Run: headless pygame with SDL's dummy video driver; simulated clock (each Clock.tick advances the game by its frame time, no real sleeping); random seed 0; keys injected as events and as key.get_pressed() state; mouse plan: one left click at the window centre at the start of phase 2, then a move to the lower-right quarter at the start of phase 3; restart key RETURN tapped at the start of phases 3 and 4.
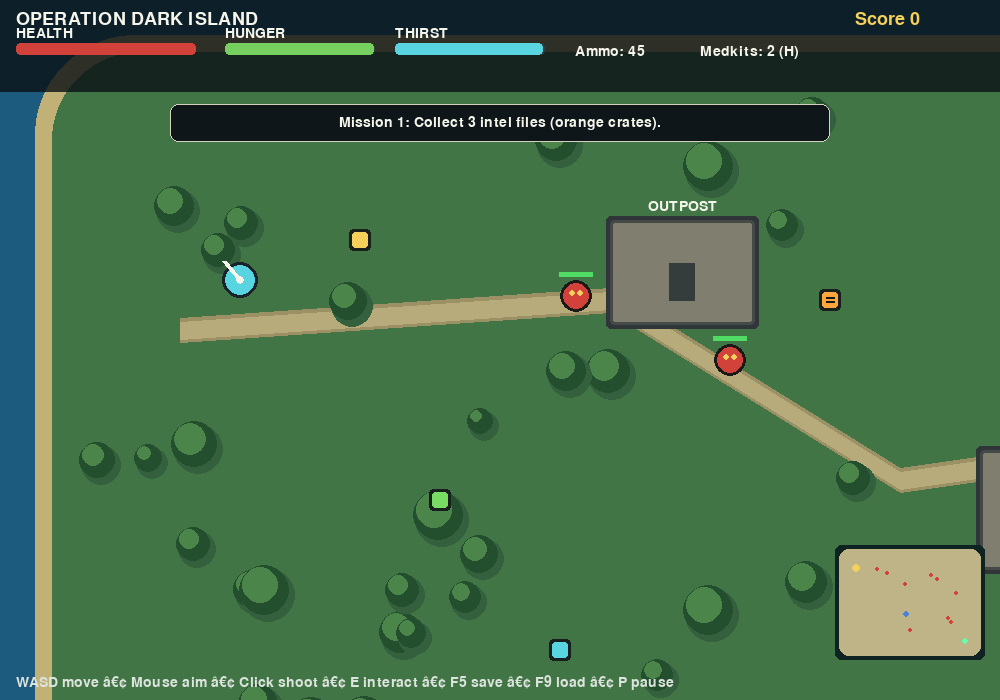
Frame 1 of 4 · flips 1–60 · no input
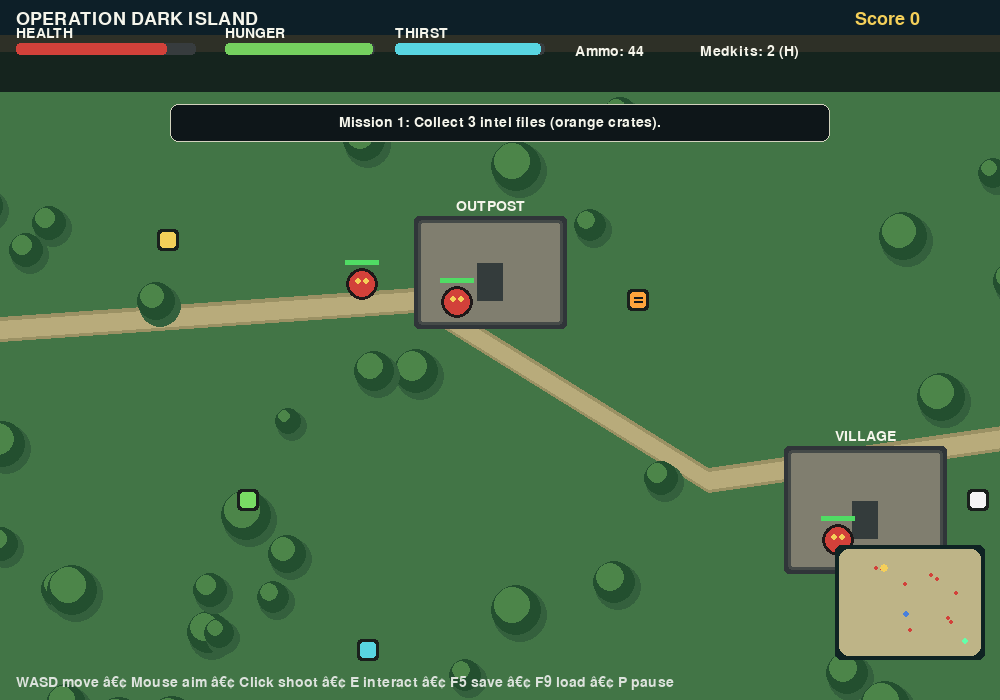
Frame 2 of 4 · flips 61–180 · clicked the window centre · tapped SPACE, RETURN · held RIGHT (→), D
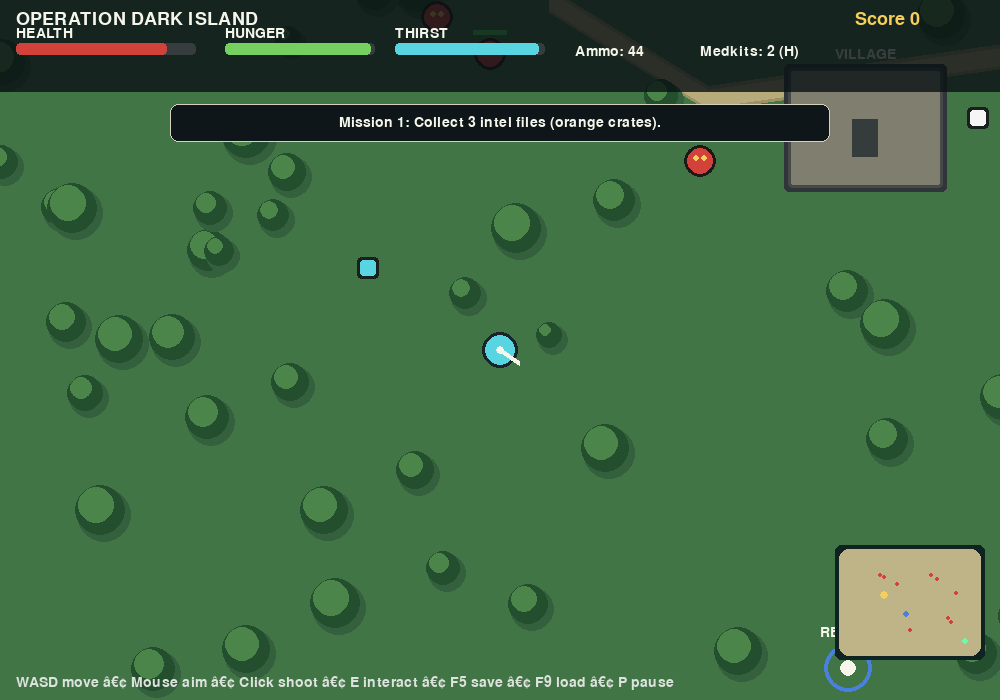
Frame 3 of 4 · flips 181–300 · moved the mouse to the lower-right quarter · tapped RETURN · held DOWN (↓), S
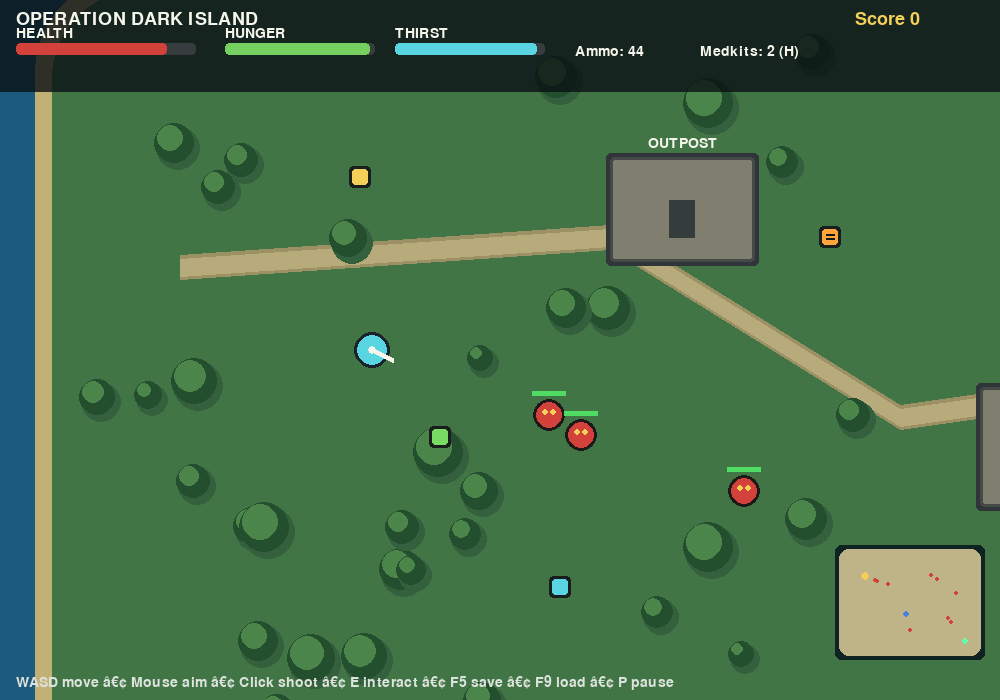
Frame 4 of 4 · flips 301–420 · tapped RETURN · held LEFT (←), A, UP (↑), W

The pygame program that drew these frames:

"""
OPERATION DARK ISLAND: LAST STAND
A single-player survival + adventure + mission shooter prototype.

Install:
    python -m pip install -r requirements.txt

Run:
    python main.py

Controls:
    WASD / Arrow keys : Move
    Mouse             : Aim
    Left click        : Shoot
    E                 : Pick up nearby supplies / interact
    H                 : Use a medkit
    P                 : Pause
    F5                : Save game
    F9                : Load game
    ESC               : Quit
"""

import json
import math
import random
import sys
from pathlib import Path

import pygame

pygame.init()

# ---------------------------- Configuration ----------------------------
SCREEN_W, SCREEN_H = 1000, 700
FPS = 60
WORLD_W, WORLD_H = 2200, 1700
TITLE = "Operation Dark Island: Last Stand"
SAVE_PATH = Path(__file__).with_name("savegame.json")

OCEAN = (28, 91, 125)
SAND = (194, 177, 118)
GRASS = (66, 117, 70)
GRASS_DARK = (52, 96, 61)
WHITE = (245, 245, 235)
INK = (20, 25, 28)
RED = (210, 65, 58)
YELLOW = (244, 207, 89)
CYAN = (88, 213, 225)
GREEN = (100, 255, 170)
BLUE = (72, 128, 220)
PURPLE = (155, 106, 194)

screen = pygame.display.set_mode((SCREEN_W, SCREEN_H))
pygame.display.set_caption(TITLE)
clock = pygame.time.Clock()
FONT = pygame.font.Font(None, 27)
SMALL = pygame.font.Font(None, 21)
BIG = pygame.font.Font(None, 54)
HUGE = pygame.font.Font(None, 76)


def clamp(value, low, high):
    return max(low, min(high, value))


def distance(a, b):
    return math.hypot(a[0] - b[0], a[1] - b[1])


def draw_text(surface, text, font, color, pos, center=False):
    image = font.render(str(text), True, color)
    rect = image.get_rect()
    if center:
        rect.center = pos
    else:
        rect.topleft = pos
    surface.blit(image, rect)
    return rect


class Player:
    def __init__(self, x=300, y=300):
        self.x, self.y = float(x), float(y)
        self.radius = 15
        self.health = 100
        self.hunger = 100
        self.thirst = 100
        self.ammo = 45
        self.medkits = 2
        self.speed = 235
        self.cooldown = 0
        self.invulnerable = 0

    @property
    def pos(self):
        return (self.x, self.y)

    def update(self, dt, keys, world):
        dx = (keys[pygame.K_d] or keys[pygame.K_RIGHT]) - (keys[pygame.K_a] or keys[pygame.K_LEFT])
        dy = (keys[pygame.K_s] or keys[pygame.K_DOWN]) - (keys[pygame.K_w] or keys[pygame.K_UP])
        length = math.hypot(dx, dy)
        if length:
            dx, dy = dx / length, dy / length
        self.x += dx * self.speed * dt
        self.y += dy * self.speed * dt
        self.x = clamp(self.x, 45, WORLD_W - 45)
        self.y = clamp(self.y, 45, WORLD_H - 45)
        self.cooldown = max(0, self.cooldown - dt)
        self.invulnerable = max(0, self.invulnerable - dt)
        # Survival meters slowly drain. Running the clock too long has consequences.
        self.hunger = max(0, self.hunger - 0.42 * dt)
        self.thirst = max(0, self.thirst - 0.72 * dt)
        if self.hunger <= 0 or self.thirst <= 0:
            self.health = max(0, self.health - 3.0 * dt)

    def draw(self, surface, camera):
        sx, sy = int(self.x - camera[0]), int(self.y - camera[1])
        mouse_x, mouse_y = pygame.mouse.get_pos()
        angle = math.atan2(mouse_y - sy, mouse_x - sx)
        tip = (sx + math.cos(angle) * 24, sy + math.sin(angle) * 24)
        if self.invulnerable <= 0 or int(self.invulnerable * 12) % 2 == 0:
            pygame.draw.circle(surface, (27, 35, 42), (sx, sy), self.radius + 3)
            pygame.draw.circle(surface, CYAN, (sx, sy), self.radius)
            pygame.draw.line(surface, WHITE, (sx, sy), tip, 5)
            pygame.draw.circle(surface, WHITE, (sx, sy), 4)


class Enemy:
    def __init__(self, x, y, kind="raider"):
        self.x, self.y = float(x), float(y)
        self.kind = kind
        self.radius = 16 if kind == "commander" else 13
        self.health = 65 if kind == "commander" else 40
        self.speed = 80 if kind == "commander" else random.randint(65, 88)
        self.attack_cooldown = random.uniform(0.3, 1.1)
        self.alive = True

    @property
    def pos(self):
        return (self.x, self.y)

    def update(self, dt, player):
        if not self.alive:
            return
        d = distance(self.pos, player.pos)
        if d < 420 and d > self.radius + player.radius + 5:
            dx = (player.x - self.x) / d
            dy = (player.y - self.y) / d
            self.x += dx * self.speed * dt
            self.y += dy * self.speed * dt
        self.attack_cooldown -= dt
        if d < 38 and self.attack_cooldown <= 0 and player.invulnerable <= 0:
            player.health = max(0, player.health - (13 if self.kind == "commander" else 8))
            player.invulnerable = 0.55
            self.attack_cooldown = 0.9

    def draw(self, surface, camera):
        if not self.alive:
            return
        sx, sy = int(self.x - camera[0]), int(self.y - camera[1])
        color = PURPLE if self.kind == "commander" else RED
        pygame.draw.circle(surface, (30, 25, 25), (sx, sy), self.radius + 3)
        pygame.draw.circle(surface, color, (sx, sy), self.radius)
        pygame.draw.circle(surface, YELLOW, (sx - 4, sy - 3), 3)
        pygame.draw.circle(surface, YELLOW, (sx + 4, sy - 3), 3)
        bar_w = 34
        pygame.draw.rect(surface, (35, 35, 35), (sx - bar_w // 2, sy - 24, bar_w, 5))
        pygame.draw.rect(surface, (80, 220, 100),
                         (sx - bar_w // 2, sy - 24, int(bar_w * max(0, self.health) / (65 if self.kind == "commander" else 40)), 5))


class Loot:
    COLORS = {
        "ammo": YELLOW,
        "food": (120, 220, 100),
        "water": CYAN,
        "medkit": (245, 245, 245),
        "intel": (255, 165, 60),
    }
    LABELS = {"ammo": "Ammo", "food": "Food", "water": "Water", "medkit": "Medkit", "intel": "Intel"}

    def __init__(self, x, y, kind):
        self.x, self.y, self.kind = x, y, kind
        self.taken = False

    @property
    def pos(self):
        return (self.x, self.y)

    def draw(self, surface, camera):
        if self.taken:
            return
        sx, sy = int(self.x - camera[0]), int(self.y - camera[1])
        color = self.COLORS[self.kind]
        pygame.draw.rect(surface, (25, 31, 28), (sx - 11, sy - 11, 22, 22), border_radius=4)
        pygame.draw.rect(surface, color, (sx - 8, sy - 8, 16, 16), border_radius=3)
        if self.kind == "intel":
            pygame.draw.line(surface, INK, (sx - 4, sy - 3), (sx + 4, sy - 3), 2)
            pygame.draw.line(surface, INK, (sx - 4, sy + 1), (sx + 4, sy + 1), 2)


class Game:
    def __init__(self):
        self.player = Player(240, 280)
        self.enemies = [
            Enemy(650, 300), Enemy(730, 360), Enemy(1030, 540),
            Enemy(1450, 400), Enemy(1540, 460), Enemy(1720, 1120),
            Enemy(1770, 1180), Enemy(1100, 1320), Enemy(1850, 700, "commander")
        ]
        self.loot = [
            Loot(360, 240, "ammo"), Loot(440, 500, "food"), Loot(560, 650, "water"),
            Loot(830, 300, "intel"), Loot(1170, 500, "medkit"), Loot(1450, 650, "intel"),
            Loot(1650, 900, "food"), Loot(1880, 1080, "water"), Loot(1300, 1250, "intel"),
            Loot(960, 1450, "ammo"), Loot(500, 1200, "medkit"), Loot(1800, 400, "ammo")
        ]
        self.rescue_pos = (1040, 1050)
        self.extraction_pos = (2000, 1500)
        self.rescued = False
        self.score = 0
        self.paused = False
        self.game_over = False
        self.won = False
        self.message = "Mission 1: Collect 3 intel files (orange crates)."
        self.message_timer = 5
        self.total_time = 0

        # Fixed scenery, generated once for repeatable landmarks.
        rng = random.Random(27)
        self.trees = [(rng.randint(90, WORLD_W-90), rng.randint(90, WORLD_H-90), rng.randint(13, 25))
                      for _ in range(135)]
        self.buildings = [
            (610, 220, 145, 105, "OUTPOST"), (980, 450, 155, 120, "VILLAGE"),
            (1390, 350, 170, 130, "MILITARY BASE"), (1660, 1040, 160, 120, "BUNKER"),
            (880, 1280, 130, 100, "RADIO TOWER")
        ]

    def say(self, text, seconds=3.5):
        self.message = text
        self.message_timer = seconds

    def nearby_loot(self):
        candidates = [item for item in self.loot if not item.taken and distance(item.pos, self.player.pos) < 48]
        return min(candidates, key=lambda item: distance(item.pos, self.player.pos)) if candidates else None

    def interact(self):
        item = self.nearby_loot()
        if item:
            item.taken = True
            if item.kind == "ammo":
                self.player.ammo += 20
                self.say("Collected ammunition (+20).")
            elif item.kind == "food":
                self.player.hunger = min(100, self.player.hunger + 45)
                self.say("Food collected. Hunger restored.")
            elif item.kind == "water":
                self.player.thirst = min(100, self.player.thirst + 50)
                self.say("Clean water collected. Thirst restored.")
            elif item.kind == "medkit":
                self.player.medkits += 1
                self.say("Medkit collected (+1). Press H to use.")
            elif item.kind == "intel":
                self.score += 100
                count = sum(1 for x in self.loot if x.kind == "intel" and x.taken)
                if count >= 3:
                    self.say("Intel secured! Next: rescue the survivor (blue marker).", 5)
                else:
                    self.say(f"Intel secured ({count}/3). Find the remaining files.", 3)
        elif not self.rescued and distance(self.player.pos, self.rescue_pos) < 65:
            self.rescued = True
            self.score += 250
            self.say("Survivor rescued! Reach the extraction zone (green marker).", 5)
        elif distance(self.player.pos, self.extraction_pos) < 70:
            if self.rescued and sum(1 for x in self.loot if x.kind == "intel" and x.taken) >= 3:
                self.won = True
                self.score += 500
            else:
                self.say("Extraction locked: collect 3 intel files and rescue the survivor.", 4)
        else:
            self.say("Nothing nearby to interact with.", 1.5)

    def shoot(self):
        p = self.player
        if p.cooldown > 0 or self.paused or self.game_over or self.won:
            return
        if p.ammo <= 0:
            self.say("Out of ammunition! Search supply crates.", 2)
            p.cooldown = 0.25
            return
        mx, my = pygame.mouse.get_pos()
        cam = self.camera()
        target = (mx + cam[0], my + cam[1])
        dx, dy = target[0] - p.x, target[1] - p.y
        length = math.hypot(dx, dy) or 1
        dx, dy = dx / length, dy / length
        # Bullets are short-lived line segments in world coordinates.
        self.bullets.append([p.x + dx * 20, p.y + dy * 20, dx * 620, dy * 620, 1.2])
        p.ammo -= 1
        p.cooldown = 0.18

    def camera(self):
        return (clamp(self.player.x - SCREEN_W / 2, 0, WORLD_W - SCREEN_W),
                clamp(self.player.y - SCREEN_H / 2, 0, WORLD_H - SCREEN_H))

    def save(self):
        data = {
            "player": {k: getattr(self.player, k) for k in ("x", "y", "health", "hunger", "thirst", "ammo", "medkits")},
            "loot_taken": [i for i, item in enumerate(self.loot) if item.taken],
            "enemies": [{"x": e.x, "y": e.y, "health": e.health, "alive": e.alive, "kind": e.kind} for e in self.enemies],
            "rescued": self.rescued, "score": self.score
        }
        SAVE_PATH.write_text(json.dumps(data, indent=2), encoding="utf-8")
        self.say("Game saved (F5).", 2)

    def load(self):
        if not SAVE_PATH.exists():
            self.say("No save file found yet. Press F5 to save.", 3)
            return
        try:
            data = json.loads(SAVE_PATH.read_text(encoding="utf-8"))
            for key, value in data["player"].items():
                setattr(self.player, key, value)
            taken = set(data["loot_taken"])
            for i, item in enumerate(self.loot):
                item.taken = i in taken
            for i, saved in enumerate(data["enemies"]):
                if i < len(self.enemies):
                    self.enemies[i].x = saved["x"]
                    self.enemies[i].y = saved["y"]
                    self.enemies[i].health = saved["health"]
                    self.enemies[i].alive = saved["alive"]
            self.rescued = data["rescued"]
            self.score = data["score"]
            self.game_over = self.player.health <= 0
            self.say("Save loaded.", 2)
        except (ValueError, KeyError, OSError) as exc:
            self.say(f"Could not load save: {exc}", 3)

    def update(self, dt, keys):
        if self.paused or self.game_over or self.won:
            return
        self.total_time += dt
        self.player.update(dt, keys, self)
        for enemy in self.enemies:
            enemy.update(dt, self.player)
        if not hasattr(self, "bullets"):
            self.bullets = []
        for bullet in self.bullets[:]:
            bullet[0] += bullet[2] * dt
            bullet[1] += bullet[3] * dt
            bullet[4] -= dt
            if bullet[4] <= 0 or not (0 <= bullet[0] <= WORLD_W and 0 <= bullet[1] <= WORLD_H):
                self.bullets.remove(bullet)
                continue
            for enemy in self.enemies:
                if enemy.alive and distance((bullet[0], bullet[1]), enemy.pos) < enemy.radius + 5:
                    enemy.health -= 35
                    if enemy.health <= 0:
                        enemy.alive = False
                        self.score += 50 if enemy.kind != "commander" else 200
                        if enemy.kind == "commander":
                            self.say("Enemy commander defeated! Keep moving.", 3)
                    if bullet in self.bullets:
                        self.bullets.remove(bullet)
                    break
        self.player.cooldown = max(0, self.player.cooldown - dt)
        self.message_timer = max(0, self.message_timer - dt)
        if self.player.health <= 0:
            self.game_over = True

    def draw_world(self):
        camx, camy = self.camera()
        screen.fill(OCEAN)
        # Main island landmass with a sandy coastline.
        island_rect = pygame.Rect(int(35-camx), int(35-camy), WORLD_W-70, WORLD_H-70)
        pygame.draw.rect(screen, SAND, island_rect, border_radius=100)
        inner = island_rect.inflate(-34, -34)
        pygame.draw.rect(screen, GRASS, inner, border_radius=88)

        # Light paths create navigable routes across the island.
        path_points = [(180, 330), (610, 300), (900, 480), (1390, 410), (1610, 720), (1670, 1080), (1980, 1480)]
        pygame.draw.lines(screen, (155, 145, 100), False,
                          [(int(x-camx), int(y-camy)) for x, y in path_points], 25)
        pygame.draw.lines(screen, (184, 171, 123), False,
                          [(int(x-camx), int(y-camy)) for x, y in path_points], 18)

        # Scenery
        for x, y, r in self.trees:
            sx, sy = int(x-camx), int(y-camy)
            if -40 <= sx <= SCREEN_W+40 and -40 <= sy <= SCREEN_H+40:
                pygame.draw.circle(screen, GRASS_DARK, (sx+4, sy+5), r+2)
                pygame.draw.circle(screen, (35, 79, 47), (sx, sy), r)
                pygame.draw.circle(screen, (76, 133, 73), (sx-4, sy-5), max(5, r-7))

        for x, y, w, h, label in self.buildings:
            rect = pygame.Rect(int(x-camx), int(y-camy), w, h)
            pygame.draw.rect(screen, (48, 53, 57), rect.inflate(8, 8), border_radius=5)
            pygame.draw.rect(screen, (128, 126, 111), rect, border_radius=4)
            pygame.draw.rect(screen, (69, 74, 72), rect, 3, border_radius=4)
            pygame.draw.rect(screen, (52, 60, 60), (rect.centerx-13, rect.centery-9, 26, 38))
            draw_text(screen, label, SMALL, WHITE, (rect.centerx, rect.top-14), center=True)

        # Mission markers
        if not self.rescued:
            x, y = self.rescue_pos
            sx, sy = int(x-camx), int(y-camy)
            pygame.draw.circle(screen, BLUE, (sx, sy), 24, 4)
            pygame.draw.circle(screen, WHITE, (sx, sy), 8)
            draw_text(screen, "RESCUE", SMALL, WHITE, (sx, sy-36), center=True)
        x, y = self.extraction_pos
        sx, sy = int(x-camx), int(y-camy)
        color = (70, 230, 125) if self.rescued else (160, 160, 160)
        pygame.draw.circle(screen, color, (sx, sy), 28, 4)
        pygame.draw.circle(screen, color, (sx, sy), 7)
        draw_text(screen, "EXTRACT", SMALL, WHITE, (sx, sy-40), center=True)

        for item in self.loot:
            item.draw(screen, (camx, camy))
        for enemy in self.enemies:
            enemy.draw(screen, (camx, camy))
        for bullet in getattr(self, "bullets", []):
            sx, sy = int(bullet[0]-camx), int(bullet[1]-camy)
            pygame.draw.circle(screen, YELLOW, (sx, sy), 4)
            pygame.draw.circle(screen, WHITE, (sx, sy), 2)
        self.player.draw(screen, (camx, camy))

    def draw_hud(self):
        panel = pygame.Surface((SCREEN_W, 92), pygame.SRCALPHA)
        panel.fill((10, 17, 20, 205))
        screen.blit(panel, (0, 0))
        draw_text(screen, "OPERATION DARK ISLAND", FONT, WHITE, (16, 10))
        draw_text(screen, f"Score {self.score}", FONT, YELLOW, (SCREEN_W-145, 10))
        self.draw_bar("HEALTH", self.player.health, RED, 16, 43, 180)
        self.draw_bar("HUNGER", self.player.hunger, (117, 208, 95), 225, 43, 150)
        self.draw_bar("THIRST", self.player.thirst, CYAN, 395, 43, 150)
        draw_text(screen, f"Ammo: {self.player.ammo}", SMALL, WHITE, (575, 44))
        draw_text(screen, f"Medkits: {self.player.medkits} (H)", SMALL, WHITE, (700, 44))
        draw_text(screen, "WASD move â€¢ Mouse aim â€¢ Click shoot â€¢ E interact â€¢ F5 save â€¢ F9 load â€¢ P pause",
                  SMALL, (220, 226, 220), (16, SCREEN_H-25))
        if self.message_timer > 0:
            box = pygame.Rect(170, 104, SCREEN_W-340, 38)
            pygame.draw.rect(screen, (14, 22, 25), box, border_radius=8)
            pygame.draw.rect(screen, (210, 210, 190), box, 1, border_radius=8)
            draw_text(screen, self.message, SMALL, WHITE, (SCREEN_W//2, 123), center=True)

        # Minimap
        mini_w, mini_h = 150, 115
        mini_x, mini_y = SCREEN_W-mini_w-15, SCREEN_H-mini_h-40
        pygame.draw.rect(screen, (15, 35, 35), (mini_x, mini_y, mini_w, mini_h), border_radius=6)
        pygame.draw.rect(screen, (190, 180, 135), (mini_x+4, mini_y+4, mini_w-8, mini_h-8), border_radius=10)
        def mp(pos):
            return (mini_x+7+int(pos[0]/WORLD_W*(mini_w-14)),
                    mini_y+7+int(pos[1]/WORLD_H*(mini_h-14)))
        for enemy in self.enemies:
            if enemy.alive:
                pygame.draw.circle(screen, RED, mp(enemy.pos), 2)
        pygame.draw.circle(screen, BLUE if not self.rescued else GREEN, mp(self.rescue_pos), 3)
        pygame.draw.circle(screen, YELLOW, mp(self.player.pos), 4)
        pygame.draw.circle(screen, GREEN, mp(self.extraction_pos), 3)

    def draw_bar(self, label, value, color, x, y, width):
        draw_text(screen, label, SMALL, WHITE, (x, y-17))
        pygame.draw.rect(screen, (55, 60, 62), (x, y, width, 12), border_radius=4)
        pygame.draw.rect(screen, color, (x, y, int(width*clamp(value, 0, 100)/100), 12), border_radius=4)

    def draw_overlay(self, title, subtitle, footer):
        shade = pygame.Surface((SCREEN_W, SCREEN_H), pygame.SRCALPHA)
        shade.fill((4, 9, 13, 205))
        screen.blit(shade, (0, 0))
        draw_text(screen, title, HUGE, WHITE, (SCREEN_W//2, SCREEN_H//2-75), center=True)
        draw_text(screen, subtitle, FONT, YELLOW, (SCREEN_W//2, SCREEN_H//2), center=True)
        draw_text(screen, footer, FONT, CYAN, (SCREEN_W//2, SCREEN_H//2+58), center=True)


def main():
    game = Game()
    game.bullets = []
    running = True
    while running:
        dt = min(clock.tick(FPS)/1000.0, 0.035)
        for event in pygame.event.get():
            if event.type == pygame.QUIT:
                running = False
            elif event.type == pygame.KEYDOWN:
                if event.key == pygame.K_ESCAPE:
                    running = False
                elif event.key == pygame.K_p and not game.game_over and not game.won:
                    game.paused = not game.paused
                elif event.key == pygame.K_e and not game.paused:
                    game.interact()
                elif event.key == pygame.K_h and not game.paused:
                    if game.player.medkits > 0 and game.player.health < 100:
                        game.player.medkits -= 1
                        game.player.health = min(100, game.player.health + 40)
                        game.say("Medkit used (+40 health).")
                    else:
                        game.say("No medkits available, or health is already full.", 2)
                elif event.key == pygame.K_F5:
                    game.save()
                elif event.key == pygame.K_F9:
                    game.load()
                elif event.key == pygame.K_RETURN and (game.game_over or game.won):
                    game = Game()
                    game.bullets = []
            elif event.type == pygame.MOUSEBUTTONDOWN and event.button == 1:
                game.shoot()

        keys = pygame.key.get_pressed()
        game.update(dt, keys)
        game.draw_world()
        game.draw_hud()
        if game.paused and not game.game_over and not game.won:
            game.draw_overlay("PAUSED", "Take a breath, survivor.", "Press P to continue â€¢ ESC to quit")
        elif game.game_over:
            game.draw_overlay("YOU WERE LOST", f"Final score: {game.score}", "Press ENTER to restart â€¢ ESC to quit")
        elif game.won:
            game.draw_overlay("MISSION COMPLETE", f"Extraction successful â€¢ Score: {game.score}", "Press ENTER to play again â€¢ ESC to quit")
        pygame.display.flip()

    pygame.quit()
    sys.exit()


if __name__ == "__main__":
    main()
